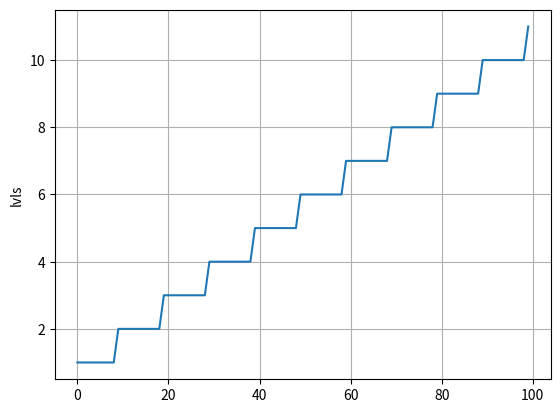

Reproduce this figure in Python.
import matplotlib.pyplot as plt
from random import *

DECIMAL = 200000000000000000

current_lvl = 1000

def lvl_up(amount):
  value = amount // DECIMAL + current_lvl

  return value

lvls = []

for i in range(100):
    amount = 20 * (10**18)
    # amount = 500 * DECIMAL
    lvl = lvl_up(amount)

    current_lvl = lvl

    print(current_lvl)

    lvls.append(lvl // 1000)

# plt.plot(block_list)
# plt.ylabel('blocks')
# plt.grid(True)

plt.plot(lvls)
plt.ylabel('lvls')
plt.grid(True)
plt.show()
